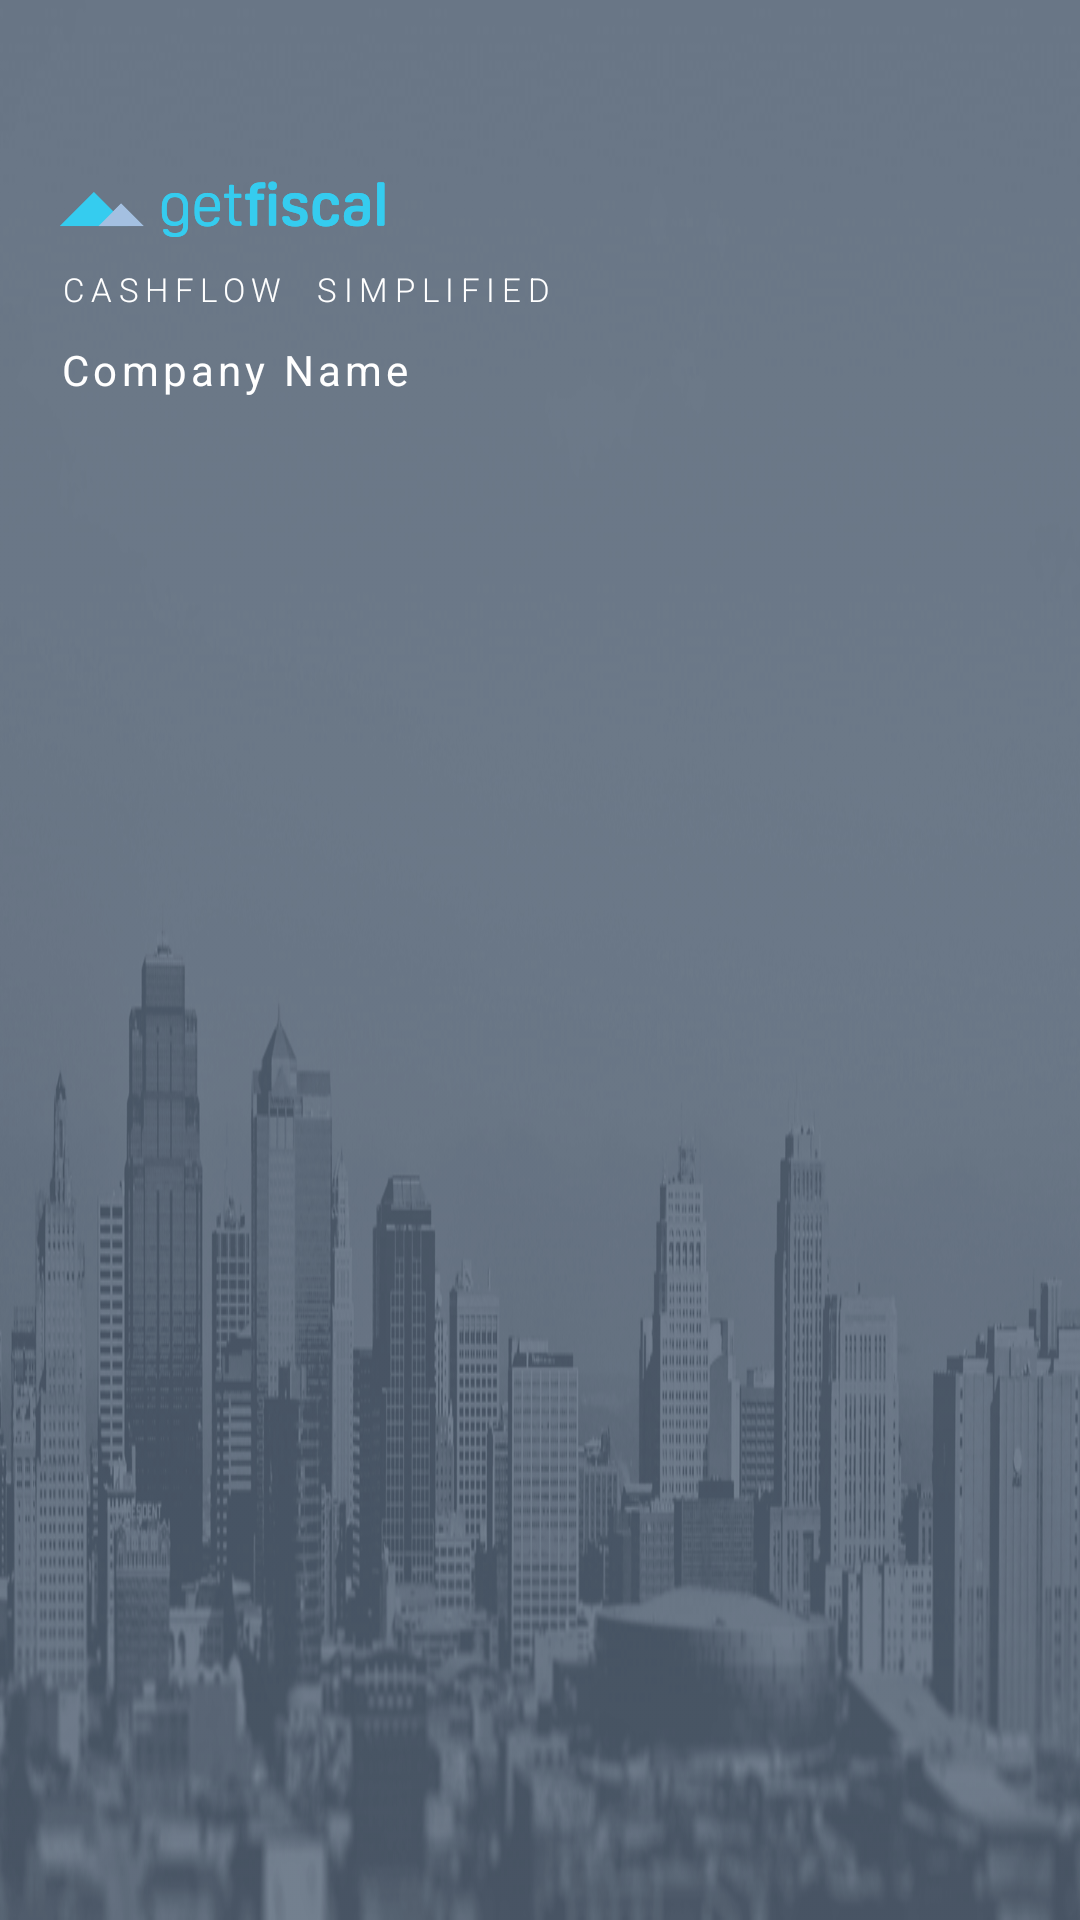

Layout XML and referenced resources for this Android screen:
<!-- AndroidManifest.xml: application theme AppTheme -->
<!-- res/layout/drawer_header.xml -->
<?xml version="1.0" encoding="utf-8"?>
<RelativeLayout xmlns:android="http://schemas.android.com/apk/res/android"
    xmlns:tools="http://schemas.android.com/tools"
    android:layout_width="match_parent"
    android:layout_height="172dp"
    android:background="@drawable/buildings_image"
    android:orientation="vertical"
    android:paddingTop="@dimen/status_bar_height"
    android:theme="@style/ThemeOverlay.AppCompat.Dark">


    <ImageView

        android:id="@+id/logo"
        android:layout_width="wrap_content"
        android:layout_height="wrap_content"
        android:layout_marginTop="35dp"
        android:layout_marginLeft="20dp"
        android:scaleType="fitXY"
        android:src="@drawable/logo" />

    <TextView
        android:id="@+id/cashflowsimplified"
        android:layout_width="wrap_content"
        android:layout_height="wrap_content"
        android:layout_below="@id/logo"
        android:layout_marginLeft="20dp"
        android:layout_marginTop="10dp"
        android:letterSpacing=".2"
        android:text="CASHFLOW  SIMPLIFIED"
        android:textColor="#FFFFFF"
        android:textSize="11sp"
        android:fontFamily="sans-serif-light"/>

    <TextView
        android:id="@+id/companyName"
        android:layout_width="wrap_content"
        android:layout_height="wrap_content"
        android:layout_below="@id/cashflowsimplified"
        android:layout_marginLeft="20dp"
        android:layout_marginTop="10dp"
        android:text="Company Name"
        android:textColor="#FFFFFF"
        android:textSize="14sp"
        android:letterSpacing=".1"
        android:fontFamily="sans-serif"/>


</RelativeLayout>
<!-- resources referenced by this layout -->
<resources>
  <dimen name="status_bar_height">25dp</dimen>
  <!-- drawable buildings_image: png bitmap (drawable-hdpi, 66843 bytes) -->
  <!-- drawable logo: png bitmap (drawable-hdpi, 3805 bytes) -->
  <style name="AppTheme" parent="BaseTheme">
          
      </style>
  <style name="BaseTheme" parent="Theme.AppCompat.Light.NoActionBar">
          <item name="colorPrimary">@color/primary</item> 
          <item name="colorPrimaryDark">@color/primary_dark</item> 
          <item name="colorControlHighlight">@color/accent_translucent</item> 
          <item name="android:colorControlHighlight">@color/accent_translucent</item> 
          <item name="colorAccent">@color/accent</item>
          <item name="selectableItemBackground">@drawable/selectable_item_background</item>
          <item name="android:selectableItemBackground">@drawable/selectable_item_background</item>
          <item name="android:windowSharedElementEnterTransition">@android:transition/move</item>
          <item name="android:windowSharedElementExitTransition">@android:transition/move</item>
          <item name="android:windowSharedElementsUseOverlay">false</item>
      </style>
  <color name="primary">#2C3D51</color>
  <color name="primary_dark">#2C3D51</color>
  <color name="accent_translucent">#36CCEF</color>
  <color name="accent">#6f0CB6E7</color>
</resources>
